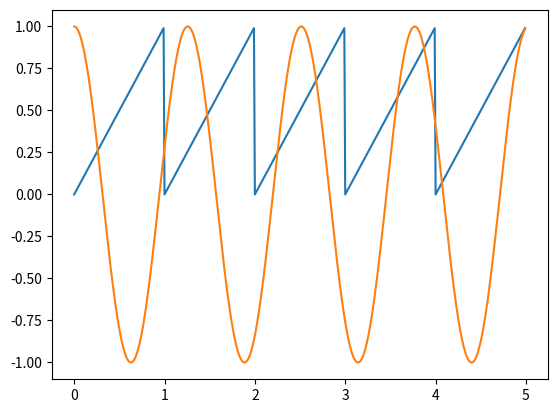
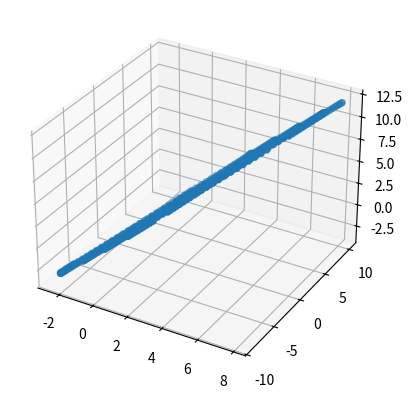

These charts were generated, in order, by the following Python code:
import numpy as np
import matplotlib.pyplot as plt
from mpl_toolkits.mplot3d import Axes3D

filename = 'test_date.txt'
T = 5
dt = 0.01
t_list = np.arange(0,T,dt)

Sin = lambda t: np.sin(1.2*t+0.1)
Cos = lambda t: np.cos(5*t)
def la(miu,lam):
    a = []
    for t in t_list:
        a.append(1/(2*lam)*np.exp(-abs(t-miu)/lam))
    return a

def date(fun):
    a = []
    for t in t_list:
        a.append(fun(t))
    return a


def rect_wave(k=1,T=1):
    a = []
    for i in t_list:
        y = k*(abs(i)%T)
        a.append(y)
    return a

line1 = np.array(rect_wave())
line2 = np.array(date(Cos))
mix1 = 5*line1+3*line2
mix2 = 1.2*line1+9*line2
mix3 = 8*line1+4*line2
#plt.plot(t_list,mix1)
#plt.plot(t_list,mix2)
#plt.plot(t_list,mix3)
plt.plot(t_list,line1)
plt.plot(t_list,line2)
#plt.plot(mix1,mix2)
plt.show()
fig = plt.figure()
ax1 = plt.axes(projection='3d')
ax1.scatter3D(mix1,mix2,mix3, cmap='Blues')  #绘制散点图
ax1.plot3D(mix1,mix2,mix3,'gray')    #绘制空间曲线
plt.show()

with open(filename, 'w') as file_object:
    for i in range(int(T/dt)):
        file_object.write(str(mix1[i])+' '+str(mix2[i])+' '+str(mix3[i])+'\n')
